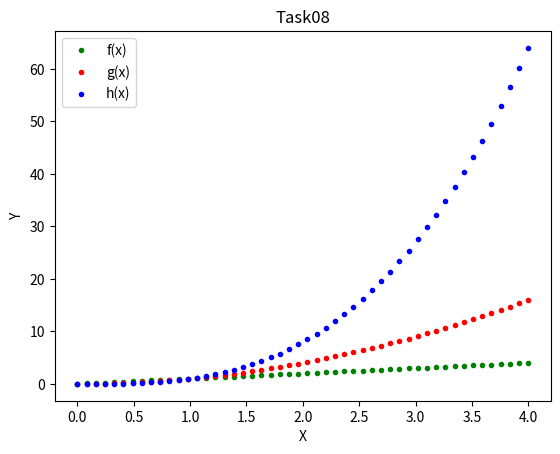

Python code for this plot:
# [redacted]
# a program that displays a plot of functions
#  f(x) = x, g(x) = x**2 and h(x) = x**3 in the range[0,4] on the one set of axes

import numpy as np
import matplotlib.pyplot as plt
x = np.linspace(0.0, 4.0)
y1 = x
y2 = x**2
y3 = x**3
plt.plot(x, y1, 'g.', label = 'f(x)') # plot of f(x) = x
plt.plot(x, y2, 'r.', label = 'g(x)') # plot of g(x) = x**2
plt.plot(x, y3, 'b.', label = 'h(x)') # plot of h(x) = x**3

# legend of graphs output
plt.legend()
# title for the graph
plt.title('Task08')
plt.xlabel('X')
plt.ylabel('Y')
